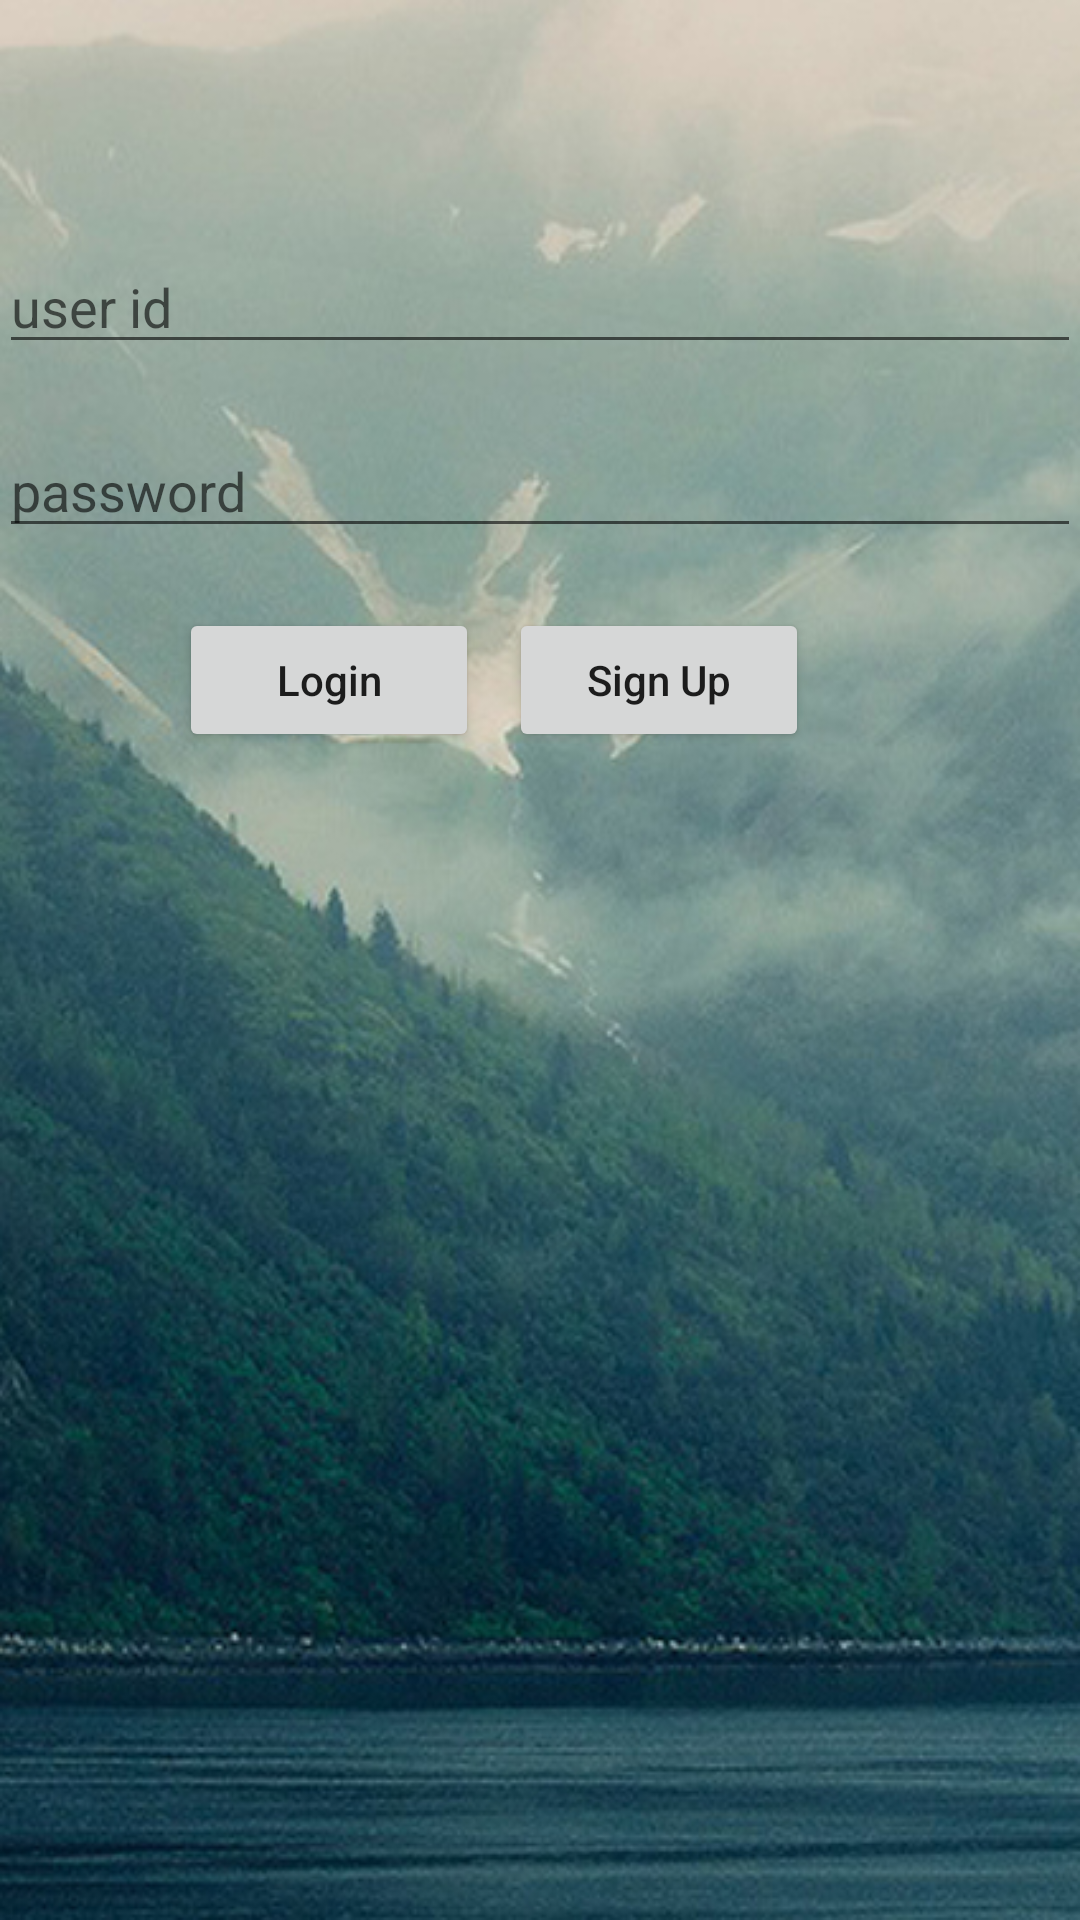

The Android layout XML behind this screen, and the referenced resources:
<!-- AndroidManifest.xml: application theme AppTheme.Base -->
<!-- res/layout/activity_login.xml -->
<RelativeLayout xmlns:android="http://schemas.android.com/apk/res/android"
    xmlns:tools="http://schemas.android.com/tools" android:layout_width="match_parent"
    android:layout_height="match_parent" android:paddingLeft="@dimen/activity_horizontal_margin"
    android:paddingRight="@dimen/activity_horizontal_margin"
    android:paddingTop="@dimen/activity_vertical_margin"
    android:paddingBottom="@dimen/activity_vertical_margin"
    android:background="@drawable/yogaloginbg"
    tools:context="yogamitra.quadvision.yogamitra.LoginActivity">

    <EditText
        android:layout_width="fill_parent"
        android:layout_height="wrap_content"
        android:id="@+id/userid"
        android:layout_marginTop="80dp"
        android:hint="user id"
        />
    <EditText
        android:layout_width="fill_parent"
        android:layout_height="wrap_content"
        android:id="@+id/password"
        android:hint="password"
        android:layout_below="@+id/userid"
        android:layout_marginTop="20dp"
        />
    <Button
        android:layout_width="100dp"
        android:layout_height="wrap_content"
        android:id="@+id/btnlogin"
        android:text="Login"
        android:layout_marginTop="20dp"
        android:layout_below="@+id/password"
        android:layout_marginLeft="60dp"
        />
    <Button
        android:layout_width="100dp"
        android:layout_height="wrap_content"
        android:id="@+id/btnsignup"
        android:text="Sign Up"
        android:layout_marginTop="20dp"
        android:layout_below="@+id/password"
        android:layout_marginLeft="10dp"
        android:layout_toRightOf="@+id/btnlogin"
        />
</RelativeLayout>
<!-- resources referenced by this layout -->
<resources>
  <!-- drawable yogaloginbg: jpg bitmap (drawable-xhdpi, 190229 bytes) -->
  <style name="AppTheme.Base" parent="Theme.AppCompat.Light.DarkActionBar">
  
  
  
          
  
          
          <item name="colorPrimary">@drawable/actionbar</item>
  
          <item name="android:icon">@drawable/yoga_mitra_logo</item>
          <item name="android:windowContentOverlay">@null</item>
  
          
          <item name="colorPrimaryDark">@drawable/actionbar</item>
          <item name="textAllCaps">false</item>
          
          <item name="colorAccent">#20b1aa</item>
  
          
          
      </style>
  <!-- drawable actionbar: png bitmap (drawable-hdpi, 158095 bytes) -->
  <!-- drawable yoga_mitra_logo: png bitmap (drawable-hdpi, 18500 bytes) -->
</resources>
